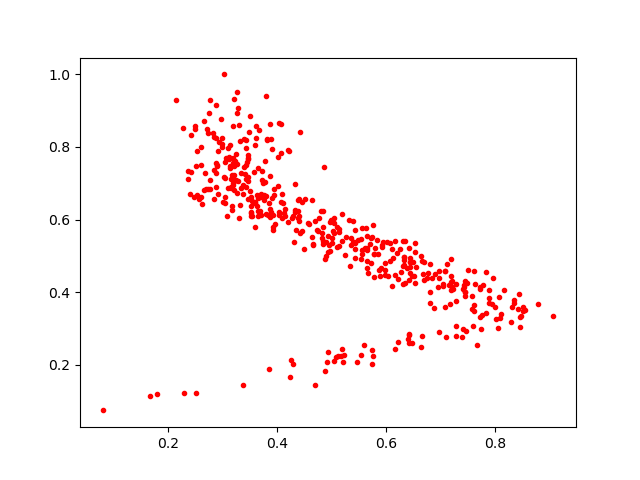

Values plotted in this chart, from the file beside it:
0.24931972, 0.8484429
0.4201, 0.5923
0.7829, 0.4565
0.6557, 0.4686
0.3869, 0.8645
0.4245, 0.1656
0.5396, 0.5969
0.2534, 0.7887
0.2685, 0.6846
0.354, 0.6105
0.5137, 0.5748
0.3765, 0.6546
0.4883, 0.4909
0.3108, 0.7731
0.6269, 0.4547
0.4817, 0.5633
0.3343, 0.7283
0.4848, 0.623
0.3782, 0.7039
0.4968, 0.5939
0.5042, 0.5911
0.5773, 0.4411
0.4136, 0.6292
0.3473, 0.7182
0.4336, 0.6973
0.3505, 0.679
0.2397, 0.6702
0.2501, 0.7476
0.8314, 0.3597
0.3646, 0.6246
0.565, 0.517
0.4378, 0.6531
0.7431, 0.4149
0.7958, 0.4384
0.8301, 0.3175
0.3473, 0.7069
0.8486, 0.3355
0.7613, 0.3468
0.8006, 0.3589
0.5337, 0.4729
0.7394, 0.2769
0.3083, 0.6104
0.2733, 0.6846
0.4108, 0.646
0.4024, 0.7733
0.6223, 0.2621
0.5883, 0.4441
0.3908, 0.7947
0.4632, 0.5525
0.3394, 0.7451
0.3051, 0.6617
0.7889, 0.3851
0.3194, 0.7193
0.7187, 0.4051
0.6662, 0.4857
0.3122, 0.7656
0.6227, 0.4373
0.3524, 0.6382
0.5426, 0.4938
0.5838, 0.5442
0.675, 0.4378
... 396 more rows
